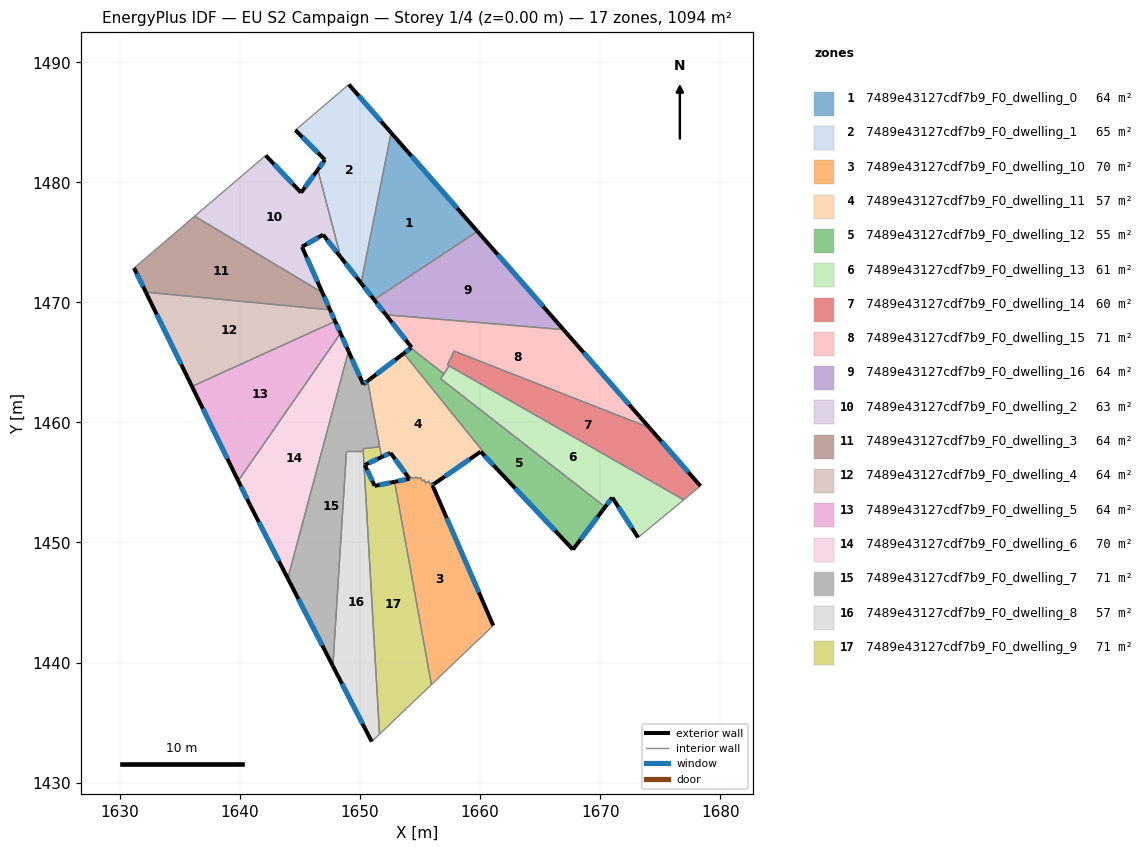
=== STOREY PLAN SPEC (per zone: floor XY polygon, exterior-wall plan segments, windows/doors) ===
zone 1: 7489e43127cdf7b9_F0_dwelling_0  (64.3 m²)
  floor: (1652.59, 1484.12) (1659.78, 1475.92) (1651.18, 1470.22) (1650.09, 1471.61)
  exterior wall: (1650.09, 1471.61) – (1651.18, 1470.22)  [1.8 m]
    window: (1650.34, 1471.28) – (1650.92, 1470.55)  [1.5 m²]
  exterior wall: (1659.78, 1475.92) – (1652.59, 1484.12)  [10.9 m]
    window: (1658.09, 1477.84) – (1654.28, 1482.20)  [9.2 m²]
  interior walls: 2
zone 2: 7489e43127cdf7b9_F0_dwelling_1  (65.4 m²)
  floor: (1649.07, 1488.15) (1652.59, 1484.12) (1650.09, 1471.61) (1648.39, 1473.77) (1646.48, 1481.05) (1647.08, 1481.87) (1644.62, 1484.35)
  exterior wall: (1648.39, 1473.77) – (1650.09, 1471.61)  [2.7 m]
    window: (1648.79, 1473.26) – (1649.69, 1472.12)  [2.3 m²]
  exterior wall: (1647.08, 1481.87) – (1646.48, 1481.05)  [1.0 m]
    window: (1646.94, 1481.68) – (1646.62, 1481.24)  [0.9 m²]
  exterior wall: (1644.62, 1484.35) – (1647.08, 1481.87)  [3.5 m]
    window: (1645.20, 1483.77) – (1646.50, 1482.45)  [2.9 m²]
  exterior wall: (1652.59, 1484.12) – (1649.07, 1488.15)  [5.4 m]
    window: (1651.77, 1485.07) – (1649.89, 1487.20)  [4.5 m²]
  interior walls: 3
zone 3: 7489e43127cdf7b9_F0_dwelling_10  (69.7 m²)
  floor: (1656.16, 1454.87) (1656.03, 1454.78) (1661.10, 1443.08) (1655.95, 1438.16) (1652.88, 1455.05) (1654.12, 1455.31) (1654.74, 1455.45) (1654.79, 1455.31) (1655.07, 1455.41) (1655.18, 1455.11) (1655.35, 1455.22) (1655.47, 1454.94) (1655.72, 1455.12) (1655.84, 1454.84) (1656.09, 1455.01)
  exterior wall: (1656.03, 1454.78) – (1656.16, 1454.87)  [0.2 m]
    window: (1656.06, 1454.80) – (1656.13, 1454.85)  [0.1 m²]
  exterior wall: (1661.10, 1443.08) – (1656.03, 1454.78)  [12.8 m]
    window: (1659.91, 1445.83) – (1657.22, 1452.04)  [10.8 m²]
  exterior wall: (1654.12, 1455.31) – (1652.88, 1455.05)  [1.3 m]
    window: (1653.83, 1455.25) – (1653.17, 1455.11)  [1.1 m²]
  interior walls: 12
zone 4: 7489e43127cdf7b9_F0_dwelling_11  (57.3 m²)
  floor: (1653.65, 1465.75) (1661.44, 1456.08) (1660.05, 1457.56) (1656.16, 1454.87) (1656.09, 1455.01) (1655.84, 1454.84) (1655.72, 1455.12) (1655.47, 1454.94) (1655.35, 1455.22) (1655.18, 1455.11) (1655.07, 1455.41) (1654.79, 1455.31) (1654.74, 1455.45) (1654.12, 1455.31) (1652.54, 1457.46) (1651.79, 1457.11) (1650.64, 1463.46)
  exterior wall: (1652.54, 1457.46) – (1654.12, 1455.31)  [2.7 m]
    window: (1652.91, 1456.96) – (1653.75, 1455.82)  [2.2 m²]
  exterior wall: (1651.79, 1457.11) – (1652.54, 1457.46)  [0.8 m]
    window: (1651.97, 1457.19) – (1652.36, 1457.38)  [0.7 m²]
  exterior wall: (1653.65, 1465.75) – (1650.64, 1463.46)  [3.8 m]
    window: (1652.94, 1465.21) – (1651.35, 1464.00)  [3.2 m²]
  exterior wall: (1660.05, 1457.56) – (1661.44, 1456.08)  [2.0 m]
    window: (1660.38, 1457.22) – (1661.11, 1456.43)  [1.7 m²]
  exterior wall: (1656.16, 1454.87) – (1660.05, 1457.56)  [4.7 m]
    window: (1657.07, 1455.50) – (1659.13, 1456.93)  [4.0 m²]
  interior walls: 13
zone 5: 7489e43127cdf7b9_F0_dwelling_12  (55.4 m²)
  floor: (1670.42, 1452.96) (1667.74, 1449.41) (1661.44, 1456.08) (1653.65, 1465.75) (1654.23, 1466.20) (1656.99, 1464.05) (1656.71, 1463.64)
  exterior wall: (1667.74, 1449.41) – (1670.42, 1452.96)  [4.5 m]
    window: (1668.37, 1450.24) – (1669.79, 1452.13)  [3.8 m²]
  exterior wall: (1661.44, 1456.08) – (1667.74, 1449.41)  [9.2 m]
    window: (1662.92, 1454.52) – (1666.26, 1450.98)  [7.7 m²]
  exterior wall: (1654.23, 1466.20) – (1653.65, 1465.75)  [0.7 m]
    window: (1654.10, 1466.09) – (1653.78, 1465.86)  [0.6 m²]
  interior walls: 4
zone 6: 7489e43127cdf7b9_F0_dwelling_13  (60.8 m²)
  floor: (1676.97, 1453.55) (1673.16, 1450.41) (1671.02, 1453.74) (1670.42, 1452.96) (1656.72, 1463.63) (1657.43, 1464.71)
  exterior wall: (1671.02, 1453.74) – (1673.16, 1450.41)  [4.0 m]
    window: (1671.52, 1452.96) – (1672.66, 1451.19)  [3.3 m²]
  exterior wall: (1670.42, 1452.96) – (1671.02, 1453.74)  [1.0 m]
    window: (1670.56, 1453.14) – (1670.88, 1453.56)  [0.8 m²]
  interior walls: 5
zone 7: 7489e43127cdf7b9_F0_dwelling_14  (60.0 m²)
  floor: (1674.10, 1459.56) (1678.36, 1454.71) (1676.97, 1453.55) (1657.43, 1464.71) (1657.28, 1464.79) (1657.84, 1465.95)
  exterior wall: (1678.36, 1454.71) – (1674.10, 1459.56)  [6.5 m]
    window: (1677.36, 1455.85) – (1675.10, 1458.42)  [5.4 m²]
  interior walls: 5
zone 8: 7489e43127cdf7b9_F0_dwelling_15  (70.6 m²)
  floor: (1666.95, 1467.73) (1674.10, 1459.56) (1657.84, 1465.95) (1657.28, 1464.79) (1657.43, 1464.71) (1656.99, 1464.05) (1654.23, 1466.20) (1654.30, 1466.25) (1652.16, 1468.96)
  exterior wall: (1652.16, 1468.96) – (1654.30, 1466.25)  [3.5 m]
    window: (1652.66, 1468.33) – (1653.80, 1466.89)  [2.9 m²]
  exterior wall: (1674.10, 1459.56) – (1666.95, 1467.73)  [10.9 m]
    window: (1672.43, 1461.48) – (1668.63, 1465.81)  [9.2 m²]
  exterior wall: (1654.30, 1466.25) – (1654.23, 1466.20)  [0.1 m]
    window: (1654.28, 1466.24) – (1654.25, 1466.21)  [0.1 m²]
  interior walls: 6
zone 9: 7489e43127cdf7b9_F0_dwelling_16  (64.3 m²)
  floor: (1659.78, 1475.92) (1666.95, 1467.73) (1652.16, 1468.96) (1651.18, 1470.22)
  exterior wall: (1651.18, 1470.22) – (1652.16, 1468.96)  [1.6 m]
    window: (1651.41, 1469.93) – (1651.93, 1469.26)  [1.3 m²]
  exterior wall: (1666.95, 1467.73) – (1659.78, 1475.92)  [10.9 m]
    window: (1665.27, 1469.65) – (1661.46, 1473.99)  [9.2 m²]
  interior walls: 2
zone 10: 7489e43127cdf7b9_F0_dwelling_2  (63.3 m²)
  floor: (1646.48, 1481.05) (1648.39, 1473.77) (1646.92, 1475.64) (1645.17, 1474.62) (1646.87, 1470.81) (1636.23, 1477.18) (1642.15, 1482.24) (1645.09, 1479.14)
  exterior wall: (1646.48, 1481.05) – (1645.09, 1479.14)  [2.4 m]
    window: (1646.15, 1480.60) – (1645.42, 1479.59)  [2.0 m²]
  exterior wall: (1646.92, 1475.64) – (1648.39, 1473.77)  [2.4 m]
    window: (1647.27, 1475.20) – (1648.05, 1474.21)  [2.0 m²]
  exterior wall: (1645.17, 1474.62) – (1646.92, 1475.64)  [2.0 m]
    window: (1645.58, 1474.86) – (1646.51, 1475.40)  [1.7 m²]
  exterior wall: (1646.87, 1470.81) – (1645.17, 1474.62)  [4.2 m]
    window: (1646.47, 1471.71) – (1645.57, 1473.73)  [3.5 m²]
  exterior wall: (1645.09, 1479.14) – (1642.15, 1482.24)  [4.3 m]
    window: (1644.40, 1479.87) – (1642.84, 1481.51)  [3.6 m²]
  interior walls: 3
zone 11: 7489e43127cdf7b9_F0_dwelling_3  (64.3 m²)
  floor: (1646.87, 1470.81) (1647.51, 1469.38) (1632.16, 1470.86) (1631.17, 1472.86) (1636.23, 1477.18)
  exterior wall: (1647.51, 1469.38) – (1646.87, 1470.81)  [1.6 m]
    window: (1647.36, 1469.72) – (1647.02, 1470.48)  [1.3 m²]
  exterior wall: (1631.17, 1472.86) – (1632.16, 1470.86)  [2.2 m]
    window: (1631.41, 1472.39) – (1631.93, 1471.33)  [1.9 m²]
  interior walls: 3
zone 12: 7489e43127cdf7b9_F0_dwelling_4  (64.3 m²)
  floor: (1647.51, 1469.38) (1647.93, 1468.42) (1636.01, 1463.00) (1632.16, 1470.86)
  exterior wall: (1647.93, 1468.42) – (1647.51, 1469.38)  [1.0 m]
    window: (1647.83, 1468.65) – (1647.61, 1469.15)  [0.9 m²]
  exterior wall: (1632.16, 1470.86) – (1636.01, 1463.00)  [8.7 m]
    window: (1633.06, 1469.01) – (1635.10, 1464.84)  [7.4 m²]
  interior walls: 2
zone 13: 7489e43127cdf7b9_F0_dwelling_5  (64.3 m²)
  floor: (1647.93, 1468.42) (1648.38, 1467.42) (1639.85, 1455.14) (1636.01, 1463.00)
  exterior wall: (1648.38, 1467.42) – (1647.93, 1468.42)  [1.1 m]
    window: (1648.27, 1467.66) – (1648.04, 1468.19)  [0.9 m²]
  exterior wall: (1636.01, 1463.00) – (1639.85, 1455.14)  [8.8 m]
    window: (1636.91, 1461.15) – (1638.95, 1456.98)  [7.4 m²]
  interior walls: 2
zone 14: 7489e43127cdf7b9_F0_dwelling_6  (70.2 m²)
  floor: (1648.38, 1467.42) (1649.04, 1465.93) (1643.98, 1447.01) (1640.83, 1453.15) (1639.85, 1455.14)
  exterior wall: (1639.85, 1455.14) – (1640.83, 1453.15)  [2.2 m]
    window: (1640.08, 1454.67) – (1640.60, 1453.62)  [1.9 m²]
  exterior wall: (1649.04, 1465.93) – (1648.38, 1467.42)  [1.6 m]
    window: (1648.89, 1466.28) – (1648.53, 1467.07)  [1.4 m²]
  exterior wall: (1640.83, 1453.15) – (1643.98, 1447.01)  [6.9 m]
    window: (1641.57, 1451.71) – (1643.24, 1448.45)  [5.8 m²]
  interior walls: 2
zone 15: 7489e43127cdf7b9_F0_dwelling_7  (71.2 m²)
  floor: (1649.04, 1465.93) (1650.27, 1463.18) (1650.64, 1463.46) (1651.64, 1457.98) (1650.26, 1457.81) (1650.27, 1457.58) (1648.87, 1457.58) (1647.74, 1439.71) (1643.98, 1447.01)
  exterior wall: (1643.98, 1447.01) – (1647.74, 1439.71)  [8.2 m]
    window: (1644.87, 1445.30) – (1646.86, 1441.43)  [6.9 m²]
  exterior wall: (1650.27, 1463.18) – (1649.04, 1465.93)  [3.0 m]
    window: (1649.98, 1463.82) – (1649.33, 1465.29)  [2.5 m²]
  exterior wall: (1650.64, 1463.46) – (1650.27, 1463.18)  [0.5 m]
    window: (1650.55, 1463.39) – (1650.36, 1463.24)  [0.4 m²]
  interior walls: 6
zone 16: 7489e43127cdf7b9_F0_dwelling_8  (57.4 m²)
  floor: (1650.27, 1457.58) (1651.62, 1434.03) (1650.98, 1433.41) (1647.74, 1439.71) (1648.87, 1457.58)
  exterior wall: (1647.74, 1439.71) – (1650.98, 1433.41)  [7.1 m]
    window: (1648.50, 1438.23) – (1650.22, 1434.89)  [6.0 m²]
  interior walls: 4
zone 17: 7489e43127cdf7b9_F0_dwelling_9  (70.6 m²)
  floor: (1652.88, 1455.05) (1655.95, 1438.16) (1651.62, 1434.03) (1650.26, 1457.81) (1651.64, 1457.97) (1651.79, 1457.11) (1650.40, 1456.46) (1651.22, 1454.71)
  exterior wall: (1650.40, 1456.46) – (1651.79, 1457.11)  [1.5 m]
    window: (1650.73, 1456.61) – (1651.47, 1456.96)  [1.3 m²]
  exterior wall: (1651.22, 1454.71) – (1650.40, 1456.46)  [1.9 m]
    window: (1651.03, 1455.12) – (1650.59, 1456.05)  [1.6 m²]
  exterior wall: (1652.88, 1455.05) – (1651.22, 1454.71)  [1.7 m]
    window: (1652.49, 1454.97) – (1651.61, 1454.79)  [1.4 m²]
  interior walls: 6

=== DERIVED (storey summary) ===
Building: EU S2 Campaign
Storey: 1 of 4  (floor level z = 0.00 m)
Storey gross floor area: 1093.6 m²
Zones on this storey: 17
  - 7489e43127cdf7b9_F0_dwelling_0: floor 64.3 m²; exterior wall 12.7 m (38.0 m²); 2 window(s) 10.7 m²; WWR 28.1%
  - 7489e43127cdf7b9_F0_dwelling_1: floor 65.4 m²; exterior wall 12.6 m (37.8 m²); 4 window(s) 10.6 m²; WWR 28.1%
  - 7489e43127cdf7b9_F0_dwelling_10: floor 69.7 m²; exterior wall 14.2 m (42.5 m²); 3 window(s) 12.0 m²; WWR 28.1%
  - 7489e43127cdf7b9_F0_dwelling_11: floor 57.3 m²; exterior wall 14.0 m (42.1 m²); 5 window(s) 11.8 m²; WWR 28.1%
  - 7489e43127cdf7b9_F0_dwelling_12: floor 55.4 m²; exterior wall 14.4 m (43.1 m²); 3 window(s) 12.1 m²; WWR 28.1%
  - 7489e43127cdf7b9_F0_dwelling_13: floor 60.8 m²; exterior wall 4.9 m (14.8 m²); 2 window(s) 4.2 m²; WWR 28.1%
  - 7489e43127cdf7b9_F0_dwelling_14: floor 60.0 m²; exterior wall 6.5 m (19.4 m²); 1 window(s) 5.4 m²; WWR 28.1%
  - 7489e43127cdf7b9_F0_dwelling_15: floor 70.6 m²; exterior wall 14.4 m (43.2 m²); 3 window(s) 12.1 m²; WWR 28.1%
  - 7489e43127cdf7b9_F0_dwelling_16: floor 64.3 m²; exterior wall 12.5 m (37.4 m²); 2 window(s) 10.5 m²; WWR 28.1%
  - 7489e43127cdf7b9_F0_dwelling_2: floor 63.3 m²; exterior wall 15.2 m (45.6 m²); 5 window(s) 12.8 m²; WWR 28.1%
  - 7489e43127cdf7b9_F0_dwelling_3: floor 64.3 m²; exterior wall 3.8 m (11.4 m²); 2 window(s) 3.2 m²; WWR 28.1%
  - 7489e43127cdf7b9_F0_dwelling_4: floor 64.3 m²; exterior wall 9.8 m (29.4 m²); 2 window(s) 8.3 m²; WWR 28.1%
  - 7489e43127cdf7b9_F0_dwelling_5: floor 64.3 m²; exterior wall 9.8 m (29.5 m²); 2 window(s) 8.3 m²; WWR 28.1%
  - 7489e43127cdf7b9_F0_dwelling_6: floor 70.2 m²; exterior wall 10.7 m (32.2 m²); 3 window(s) 9.1 m²; WWR 28.1%
  - 7489e43127cdf7b9_F0_dwelling_7: floor 71.2 m²; exterior wall 11.7 m (35.1 m²); 3 window(s) 9.9 m²; WWR 28.1%
  - 7489e43127cdf7b9_F0_dwelling_8: floor 57.4 m²; exterior wall 7.1 m (21.2 m²); 1 window(s) 6.0 m²; WWR 28.1%
  - 7489e43127cdf7b9_F0_dwelling_9: floor 70.6 m²; exterior wall 5.2 m (15.5 m²); 3 window(s) 4.4 m²; WWR 28.1%
Zone adjacency (shared interzone walls):
  - 7489e43127cdf7b9_F0_dwelling_0 ↔ 7489e43127cdf7b9_F0_dwelling_1
  - 7489e43127cdf7b9_F0_dwelling_0 ↔ 7489e43127cdf7b9_F0_dwelling_16
  - 7489e43127cdf7b9_F0_dwelling_1 ↔ 7489e43127cdf7b9_F0_dwelling_2
  - 7489e43127cdf7b9_F0_dwelling_10 ↔ 7489e43127cdf7b9_F0_dwelling_11
  - 7489e43127cdf7b9_F0_dwelling_10 ↔ 7489e43127cdf7b9_F0_dwelling_9
  - 7489e43127cdf7b9_F0_dwelling_11 ↔ 7489e43127cdf7b9_F0_dwelling_12
  - 7489e43127cdf7b9_F0_dwelling_11 ↔ 7489e43127cdf7b9_F0_dwelling_7
  - 7489e43127cdf7b9_F0_dwelling_11 ↔ 7489e43127cdf7b9_F0_dwelling_9
  - 7489e43127cdf7b9_F0_dwelling_12 ↔ 7489e43127cdf7b9_F0_dwelling_13
  - 7489e43127cdf7b9_F0_dwelling_12 ↔ 7489e43127cdf7b9_F0_dwelling_15
  - 7489e43127cdf7b9_F0_dwelling_13 ↔ 7489e43127cdf7b9_F0_dwelling_14
  - 7489e43127cdf7b9_F0_dwelling_13 ↔ 7489e43127cdf7b9_F0_dwelling_15
  - 7489e43127cdf7b9_F0_dwelling_14 ↔ 7489e43127cdf7b9_F0_dwelling_15
  - 7489e43127cdf7b9_F0_dwelling_15 ↔ 7489e43127cdf7b9_F0_dwelling_16
  - 7489e43127cdf7b9_F0_dwelling_2 ↔ 7489e43127cdf7b9_F0_dwelling_3
  - 7489e43127cdf7b9_F0_dwelling_3 ↔ 7489e43127cdf7b9_F0_dwelling_4
  - 7489e43127cdf7b9_F0_dwelling_4 ↔ 7489e43127cdf7b9_F0_dwelling_5
  - 7489e43127cdf7b9_F0_dwelling_5 ↔ 7489e43127cdf7b9_F0_dwelling_6
  - 7489e43127cdf7b9_F0_dwelling_6 ↔ 7489e43127cdf7b9_F0_dwelling_7
  - 7489e43127cdf7b9_F0_dwelling_7 ↔ 7489e43127cdf7b9_F0_dwelling_8
  - 7489e43127cdf7b9_F0_dwelling_7 ↔ 7489e43127cdf7b9_F0_dwelling_9
  - 7489e43127cdf7b9_F0_dwelling_8 ↔ 7489e43127cdf7b9_F0_dwelling_9